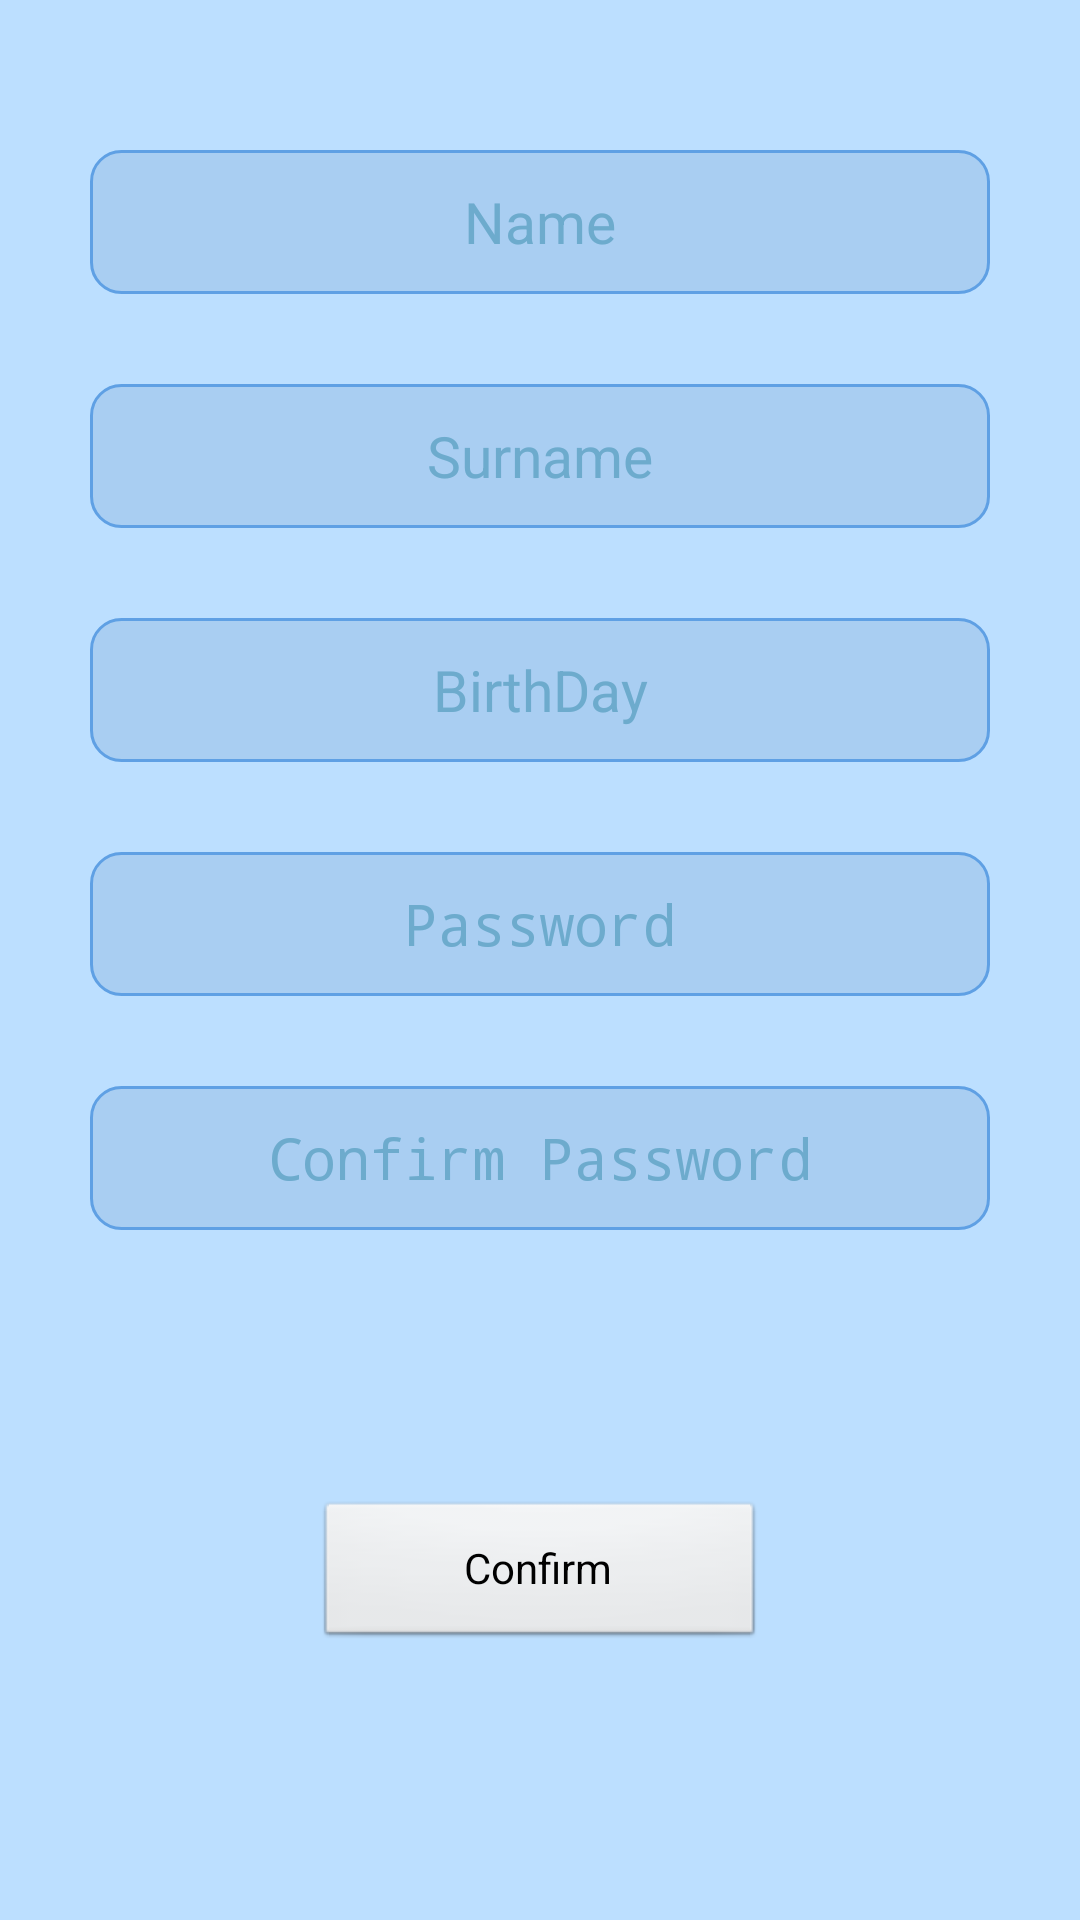

The Android layout XML behind this screen, and the referenced resources:
<!-- AndroidManifest.xml: application theme Theme.CFTtest -->
<!-- res/layout/activity_main.xml -->
<?xml version="1.0" encoding="utf-8"?>
<androidx.constraintlayout.widget.ConstraintLayout xmlns:android="http://schemas.android.com/apk/res/android"
    xmlns:tools="http://schemas.android.com/tools"
    android:layout_width="match_parent"
    android:layout_height="match_parent"
    android:layout_gravity="center"
    android:background="@color/background_app"
    android:orientation="vertical">

    <RelativeLayout
        android:id="@+id/register"
        android:layout_width="fill_parent"
        android:layout_height="fill_parent"
        android:fontFamily="@font/baumans"
        android:theme="@android:style/Theme.Black.NoTitleBar"
        tools:ignore="MissingConstraints"
        tools:layout_editor_absoluteX="-176dp"
        tools:layout_editor_absoluteY="-107dp">

        <LinearLayout
            android:layout_width="match_parent"
            android:layout_height="wrap_content"
            android:layout_marginHorizontal="30dp"
            android:layout_marginTop="50dp"
            android:orientation="vertical"
            android:textSize="19sp">


            <EditText
                android:id="@+id/name"
                android:layout_width="match_parent"
                android:layout_height="48dp"
                android:layout_marginBottom="30dp"
                android:background="@drawable/circle_angle"
                android:hint="@string/name"
                android:inputType="textPersonName"
                android:text=""
                android:textAlignment="center"
                android:textColor="@color/font_color"
                android:textColorHint="@color/font_color_hint"
                android:textSize="19sp" />


            <EditText
                android:id="@+id/surname"
                android:layout_width="match_parent"
                android:layout_height="48dp"
                android:layout_marginBottom="30dp"
                android:background="@drawable/circle_angle"
                android:hint="@string/surname"
                android:inputType="textPersonName"
                android:text=""
                android:textAlignment="center"
                android:textColor="@color/font_color"
                android:textColorHint="@color/font_color_hint"
                android:textSize="19sp" />

            <EditText
                android:id="@+id/birthday"
                android:layout_width="match_parent"
                android:layout_height="48dp"
                android:layout_marginBottom="30dp"
                android:background="@drawable/circle_angle"
                android:clickable="false"
                android:cursorVisible="false"
                android:focusable="false"
                android:focusableInTouchMode="false"
                android:hint="@string/birthday"
                android:textAlignment="center"
                android:textColor="@color/font_color"
                android:textColorHint="@color/font_color_hint"
                android:textSize="19sp" />


            <EditText
                android:id="@+id/password"
                android:layout_width="match_parent"
                android:layout_height="48dp"
                android:layout_marginBottom="30dp"
                android:background="@drawable/circle_angle"
                android:hint="@string/password"
                android:inputType="textPassword"
                android:text=""
                android:textAlignment="center"
                android:textColor="@color/font_color"
                android:textColorHint="@color/font_color_hint"
                android:textSize="19sp" />

            <EditText
                android:id="@+id/confirm_password"
                android:layout_width="match_parent"
                android:layout_height="48dp"
                android:background="@drawable/circle_angle"
                android:hint="@string/confirm_password"
                android:inputType="textPassword"
                android:text=""
                android:textAlignment="center"
                android:textColor="@color/font_color"
                android:textColorHint="@color/font_color_hint"
                android:textSize="19sp" />


        </LinearLayout>

        <Button
            android:id="@+id/btmConfirm"
            android:layout_width="150dp"
            android:layout_height="50dp"
            android:layout_centerHorizontal="true"
            android:layout_marginTop="500dp"
            android:text="@string/confirm" />


        <TextView
            android:layout_width="wrap_content"
            android:layout_height="wrap_content"
            android:layout_centerHorizontal="true"
            android:layout_marginTop="700dp"
            android:text="@string/authored_by"
            android:textColor="@color/author" />


    </RelativeLayout>

</androidx.constraintlayout.widget.ConstraintLayout>
<!-- resources referenced by this layout -->
<resources>
  <color name="author">#064466</color>
  <color name="background_app">#BCDFFF</color>
  <color name="font_color">#1D5794</color>
  <color name="font_color_hint">#6DABCD</color>
  <!-- drawable circle_angle (drawable-v24) -->
  <?xml version="1.0" encoding="utf-8"?>
  <selector xmlns:android="http://schemas.android.com/apk/res/android">
      <item android:state_enabled="true"
          android:state_focused="true">
              <shape android:shape="rectangle">
                  <solid android:color="@color/background_input"/>
                  <corners android:radius="10dp" />
                  <stroke android:color="@color/solid_focused" android:width="1dp"/>
              </shape>
      </item>
  
      <item android:state_enabled="true">
          <shape android:shape="rectangle">
              <solid android:color="@color/background_input"/>
              <corners android:radius="10dp" />
              <stroke android:color="@color/solid" android:width="1dp"/>
          </shape>
      </item>
  </selector>
  <string name="authored_by">Authored by Mikhailenko Roman</string>
  <string name="birthday">BirthDay</string>
  <string name="confirm">Confirm</string>
  <string name="confirm_password">Confirm Password</string>
  <string name="name">Name</string>
  <string name="password">Password</string>
  <string name="surname">Surname</string>
  <style name="Theme.CFTtest" parent="Theme.MaterialComponents.DayNight.DarkActionBar">
          
          <item name="colorPrimary">@color/purple_500</item>
          <item name="colorPrimaryVariant">@color/purple_700</item>
          <item name="colorOnPrimary">@color/white</item>
          
          <item name="colorSecondary">@color/teal_200</item>
          <item name="colorSecondaryVariant">@color/teal_700</item>
          <item name="colorOnSecondary">@color/black</item>
          
          <item name="android:statusBarColor" tools:targetApi="l">?attr/colorPrimaryVariant</item>
          
      </style>
  <color name="background_input">#A9CEF2</color>
  <color name="solid_focused">#2228AF</color>
  <color name="solid">#5FA0E4</color>
  <color name="purple_500">#FF6200EE</color>
  <color name="purple_700">#FF3700B3</color>
  <color name="white">#FFFFFFFF</color>
  <color name="teal_200">#FF03DAC5</color>
  <color name="teal_700">#FF018786</color>
  <color name="black">#FF000000</color>
</resources>
